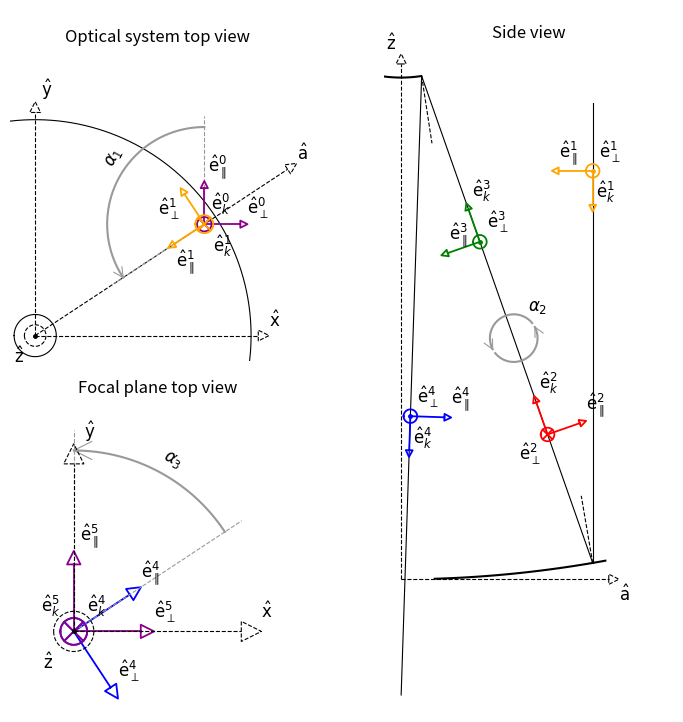

Python code for this plot:

import matplotlib.pyplot as pl
pl.ion()
pl.rcParams.update({'font.size':12\
    , 'xtick.labelsize':12\
    , 'ytick.labelsize':12\
    })

import numpy as np
#
#
#
def get_labs(it, ia, ib, ic, ee):

  ea = "%s^{%s}%s" % (ia, it, ee,)
  eb = "%s^{%s}%s" % (ib, it, ee,)
  ec = "%s^{%s}%s" % (ic, it, ee,)

  return ea, eb, ec
#
def plot_eaxes(ax, x, y, kws1, kws2, kws3, pkwe):

  plot_arrow(ax, x, y, arrowhead=0.2 \
      , plotkwargs=pkwe, **kws1)

  plot_arrow(ax, x, y, arrowhead=0.2 \
      , plotkwargs=pkwe, **kws2)

  plot_arrow(ax, x, y, arrowhead=0.2 \
      , plotkwargs=pkwe, **kws3)

  return
#
def get_intersection_plane(cdir, x0, z0, z1):

  a = cdir[2] / cdir[0]

  b = z0 - a * x0

  x1 = (z1 - b) / a

  return x1, z1
#
def get_intersection(cdir, x1, z1, r, k, offset):

  m = cdir[2] / cdir[0]

  b = z1 - m * x1

  cte1 = -2. * r
  cte2 = 1. + k

  ctea = -cte1 * offset + cte2 * offset**2
  cteb = cte1 - 2. * cte2 * offset

  cteq = 1. + cte2 * m**2
  ctel = 2. * cte2 * m * b + cteb * m
  ctei = cte2 * b**2 + cteb * b + ctea

  xs2 = np.sqrt(ctel**2-4.*cteq*ctei)
  xs1 = (-ctel + xs2) / (2. * cteq)
  xs2 = (-ctel - xs2) / (2. * cteq)

  zs1 = get_conicNd(xs1,k,r, offset=offset)
  zs2 = get_conicNd(xs2,k,r, offset=offset)

  if (abs(zs1-offset)<abs(zs2-offset)):
    return xs1, 0., zs1
  else:
    return xs2, 0., zs2

  return

def get_conicNd(x, k, r, offset = 0.):

  dims = np.shape(x)
  if (len(dims)==0):
    x = np.array([x])
  x1d = x.flatten()
  res = x1d * 0.
  for itn in range(x1d.size):
    _, res[itn] = get_conic(x1d[itn], k, r, offset=offset)

  return res.reshape(dims)

def get_conic(x, k, r, offset=0.):
  #
  def get_conic_sols(ia,ib,ic):
    is1=(-ib+np.sqrt(ib**2-4.*ia*ic))/(2.*ia)
    is2=(-ib-np.sqrt(ib**2-4.*ia*ic))/(2.*ia)
    return is1, is2
  #
  c1 = k + 1
  c2 = -2. * r
  c3 = x**2
  #
  if (k==-1):
    s = -c3 / c2
  else:
    s1, s2 = get_conic_sols(c1, c2, c3)
    t1, t2 = get_conic_sols(c1, c2, 0)

    if (abs(t1)<abs(t2)):
      cs = s1 * 1.
    else:
      cs = s2 * 1.
  #
    zs = cs + offset
  #
  return cs, zs

def rotate(dx, dy, dz, rang, axis, rot=1):

  ca = np.cos(rang)
  sa = np.sin(rang)

  mat = np.zeros((3,3,))
  for its in range(3):
    for itf in range(3):
      val = 0.
      if ( (its==itf) & (its==axis) ):
          val = 1.
      if ( (its==itf) & (its!=axis) & (itf!=axis)):
        val = ca * 1.
      if ( (its==itf) & (its!=axis) & (itf!=axis)):
        val = ca * 1.
      if ( (its<itf) & (its!=axis) & (itf!=axis)):
        val = - sa * rot/np.abs(rot)
      if ( (its>itf) & (its!=axis) & (itf!=axis)):
        val = sa * rot/np.abs(rot)
      mat[its, itf] = val * 1.

  res = np.dot(mat, np.array([dx, dy, dz]))

  return res

def get_cosines(dx, dy, dz):

  dd = np.sqrt(dx**2+dy**2+dz**2)

  dx /= dd
  dy /= dd
  dz /= dd

  return dx, dy, dz

def get_normal(x, z, k, r, offset=0., norm=False):
  #
  c1 = k + 1
  c2 = -2. * r
  c3 = x**2
  #
  cs = z - offset
  #
  nx = - 2. * x
  ny = - 0.
  nz = - (c2 + 2 * c1 * cs)
  #
  if (norm):
    nx, ny, nz = get_cosines(nx, ny, nz)
  #
  return nx, ny, nz

def get_circle(x, y, r):

  x = np.linspace(-r, r, 1001)
  xc = r * np.cos(2. * np.pi * x / (2.*r))
  yc = r * np.sin(2. * np.pi * x / (2.*r))

  return xc, yc

def plot_arrow(ax, x0, y0 \
    , x1=np.nan, y1=np.nan, dx=np.nan, dy=np.nan, a0=np.nan, l0=np.nan, dh=np.nan\
    , dz=np.nan\
    , arrowhead=0.02, label='', labelposition='tr'\
    , plotkwargs={}, textkwargs={}):

  if (dz==dz):
    adz = np.abs(dz)
    xcirc, ycirc = get_circle(x0, y0, adz)
    ax.plot(xcirc+x0, ycirc+y0, **plotkwargs)
    if (dz<0):
      dd = adz * np.sin(45./180.*np.pi)
      ax.plot([x0-dd, x0+dd], [y0+dd, y0-dd], **plotkwargs)
      ax.plot([x0-dd, x0+dd], [y0-dd, y0+dd], **plotkwargs)
    else:
      ax.plot(x0, y0, marker='.', markersize=5., **plotkwargs)

    xmax = xcirc.max() + x0
    ymax = ycirc.max() + y0
    xmin = xcirc.min() + x0
    ymin = ycirc.min() + y0

  else:
    #
    #
    # Check inputs:
    if ( (x1!=x1) | (y1!=y1) ):
      if ( (l0!=l0) | (a0!=a0) ):
        if ( (dx!=dx) | (dy!=dy) ):
          raise Exception("Either x1 and y1 are given, dx and dy are given or l0 and a0 are given!")
        else:
          print(dx, dy)
          l0 = np.sqrt(dx**2+dy**2)
          a0 = np.arctan2(dy, dx)
          x1 = x0 + dx
          y1 = y0 + dy
      else:
        dx = l0 * np.cos(a0)
        dy = l0 * np.sin(a0)
        x1 = x0 + dx
        y1 = y0 + dy
    else:
      dx = x1 - x0
      dy = y1 - y0
      l0 = np.sqrt(dx**2+dy**2)
      a0 = np.arctan2(dy, dx)
    #
    #
    # Segment:
    ax.plot([x0, x1],[y0, y1], **plotkwargs)
    #
    #
    # Arrow head:
    if (dh!=dh):
      dh = l0 * arrowhead
    dh2 = dh / 2.
    x2, y2 = x1 + dh2 * np.cos(a0+np.pi/2.), y1 + dh2 * np.sin(a0+np.pi/2.)
    x3, y3 = x1 + dh * np.cos(a0), y1 + dh * np.sin(a0)
    x4, y4 = x1 + dh2 * np.cos(a0-np.pi/2.), y1 + dh2 * np.sin(a0-np.pi/2.)

    ax.plot([x1,x2,x3,x4,x1], [y1,y2,y3,y4,y1], **plotkwargs)
    #
    #
    xmax = np.max([x1,x2,x3,x4,x1])
    ymax = np.max([y1,y2,y3,y4,y1])
    xmin = np.min([x1,x2,x3,x4,x1])
    ymin = np.min([y1,y2,y3,y4,y1])

  # Label:
  if (len(label)!=0):
    if (labelposition=='tr'):
      va='bottom'
      ha='left'
      xt = xmax
      yt = ymax
    elif (labelposition=='tl'):
      va='bottom'
      ha='right'
      xt = xmin
      yt = ymax
    elif (labelposition=='br'):
      va='top'
      ha='left'
      xt = xmax
      yt = ymin
    elif (labelposition=='bl'):
      va='top'
      ha='right'
      xt = xmin
      yt = ymin

    kws = ['verticalalignment', 'horizontalalignment']
    kvs = [va, ha]
    for itk, itv in zip(kws, kvs):
      textkwargs[itk] = itv
    ax.text(xt, yt, label, **textkwargs)
  #
  #
  #
  return

#
#
#
#
eperplab = r'$\hat{{\rm e}}_{\perp}$'
eparlab = r'$\hat{{\rm e}}_{\parallel}$'
elonlab = r'$\hat{{\rm e}}_{k}$'
iperplab = r'$\hat{{\rm e}}_{\perp}'
iparlab = r'$\hat{{\rm e}}_{\parallel}'
ilonlab = r'$\hat{{\rm e}}_{k}'
eendlab = r'$'
#
#
#
#
#
#
x0 = 4.7
z0 = 14.
epos1 = 4.
eposa = 7.
epos2 = 10.

#
# Telescope properties:
#
r1 = 33. #m
k1 = -1.002250 #
#
dm = 14.739410 #m
#
r2 = 3.899678 #m
k2 = -1.504835
#
rf = 1.792969 #m
#
m1r = 6.
m2r = 1.1726/2.
mfr = 1.2363 #m (0.3956 #m ; unvignetted)
zf = -3.4
#
m1n = 171
m1a = np.linspace(-m1r, m1r, m1n)
m1a = m1a[np.abs(m1a) >= 0.936]  * 1.
m2n = 19
m2a = np.linspace(-m2r, m2r, m2n)
#
m1z = get_conicNd(m1a, k1, r1)
m2z = get_conicNd(m2a, k2, r2, offset=dm)
#
#
px0 = -8.   # m
px1 = 8.    # m
pxn = 11
px = np.linspace(px0, px1, pxn)

py0 = zf-0.5   # m
py1 = dm+2.   # m
pyn = 11
py = np.linspace(py0, py1, pyn)
#
#
pkwaxes = {'color':'k','linewidth':0.8,'linestyle':'dashed'}
pkwrays = {'color':'k','linewidth':0.8,'linestyle':'solid'}

pkwe0 = {'color':'darkmagenta','linewidth':1.3,'linestyle':'solid'}
pkwe1 = {'color':'orange','linewidth':1.3,'linestyle':'solid'}
pkwe2 = {'color':'r','linewidth':1.3,'linestyle':'solid'}
pkwe3 = {'color':'g','linewidth':1.3,'linestyle':'solid'}
pkwe4 = {'color':'b','linewidth':1.3,'linestyle':'solid'}
pkwe5 = {'color':'darkmagenta','linewidth':1.3,'linestyle':'solid'}

# Axes: a1, z
#
#fg, ax = pl.subplots(num=4, clear=True, squeeze=False, ncols=1, nrows=3)
#tax = ax[0,0]
#sax = ax[1,0]
#fax = ax[2,0]

a4width = 8.+1./4.
a4height = 11.+17./24.

fnum = 4
ffrac = 0.9

if (0):
  fsize = (a4width/2.*ffrac, a4height*ffrac)

  pl.close(fnum)
  fg = pl.figure(num=fnum, figsize=fsize)
  figdh = 0.0#4
  figx0 = 0.02
  figw = 0.92
  #figfx0 = 
  figfy0 = figdh
  figfh = 0.18
  #figsx0 = 
  figsy0 = figfy0 + figfh + figdh
  figsh = 0.58
  #figtx0 =
  figty0 = figsy0 + figsh + figdh
  figth = 0.25

  tax = pl.axes((figx0,figty0,figw,figth))
  sax = pl.axes((figx0,figsy0,figw,figsh))
  fax = pl.axes((figx0,figfy0,figw,figfh))

else:
  fsize = (a4width*ffrac, a4height/3.*2.*ffrac)

  pl.close(fnum)
  fg = pl.figure(num=fnum, figsize=fsize)
  figdh = 0.04#4
  figw = 0.5
# Focal view
  figfx0 = 0.
  figfy0 = 0.
  figfh = 0.5 - 2. * figdh
# Side view:
  figsx0 = 0.5
  figsy0 = 0
  figsh = 1.
# Top view:
  figtx0 = 0
  figty0 = figfy0 + figfh + 2.*figdh
  figth = 0.5 - 2. * figdh

  tax = pl.axes((figtx0,figty0,figw,figth))
  sax = pl.axes((figsx0,figsy0,figw,figsh))
  fax = pl.axes((figfx0,figfy0,figw,figfh))

  tax.text(0.5, 1.07, 'Optical system top view' \
        , verticalalignment='bottom', horizontalalignment='center'\
        , transform=tax.transAxes)

  sax.text(0.5, 0.955, 'Side view' \
        , verticalalignment='bottom', horizontalalignment='center'\
        , transform=sax.transAxes)

  fax.text(0.5, 1.07, 'Focal plane top view' \
        , verticalalignment='bottom', horizontalalignment='center'\
        , transform=fax.transAxes)


#bfg, ax = pl.subplots(num=1, clear=True, squeeze=False, ncols=1, nrows=1)
#sax = ax[0,0]
#tfg, ax = pl.subplots(num=2, clear=True, squeeze=False, ncols=1, nrows=1)
#tax = ax[0,0]
#ffg, ax = pl.subplots(num=3, clear=True, squeeze=False, ncols=1, nrows=1)
#fax = ax[0,0]


y0 = np.sqrt(-x0**2+m1r**2) * 0.83
#
# Angle:
ang = np.arctan2(y0, x0)
#
m1x, m1y = get_circle(0., 0., m1r)
m2x, m2y = get_circle(0., 0., m2r)


xaxlab = r'$\hat{\rm x}$'
yaxlab = r'$\hat{\rm y}$'
zaxlab = r'$\hat{\rm z}$'
aaxlab = r'$\hat{\rm a}$'


#
# 
# b) frame:
plot_arrow(sax, 0., 0., dx=m1x.max()+0.1, dy=0., dh=0.3, label=aaxlab, labelposition='br' \
    , plotkwargs=pkwaxes)
plot_arrow(sax, 0., 0., dx=0., dy=dm+0.4, dh=0.3, label=zaxlab, labelposition='tl' \
    , plotkwargs=pkwaxes)

sax.set_xlim([px0,px1])
sax.set_xlim([-0.5,px1])
sax.set_ylim([py0,py1])
sax.set_aspect('equal')

#
#
# Mirrors:
sax.plot(m1a[m1a>0], m1z[m1a>0], color='k')
sax.plot(m1a[m1a<0], m1z[m1a<0], color='k')
sax.plot(m2a, m2z, color='k')





#
#
# Incident ray:
#
#
# From above: a
# Mirrors:
tax.plot(m1x, m1y, color='k', linewidth=0.8, linestyle='solid')
tax.plot(m2x, m2y, color='k', linewidth=0.8, linestyle='solid')
tax.set_xlim([min(0., x0)-0.7,max(x0,m1x.max())+1.5])
tax.set_ylim([min(0., y0)-0.7,max(y0,m1y.max())+1.5])
tax.set_aspect('equal')

# Axes:
plot_eaxes(tax, 0, 0 \
    , {'dx':m1r+0.2,'dy':0,'dh':0.3, 'label':xaxlab, 'labelposition':'tr'} \
    , {'dx':0.,'dy':m1r+0.2,'dh':0.3, 'label':yaxlab, 'labelposition':'tr'} \
    , {'dz':0.3,'dh':0.3, 'label':zaxlab, 'labelposition':'bl'} \
    , pkwaxes)

#


d0x = 1.
d0y = 0.
d1x, d1y, _ = rotate(d0x, d0y, 0., np.pi/2., 2)
#><# Perp. (0):
#><plot_arrow(tax, x0, y0, dx=d0x, dy=d0y, arrowhead=0.2 \
#><    , plotkwargs=pkwe0, label=eperplab)
#><# Prop. (0):
#><plot_arrow(tax, x0, y0, dz=-0.2, arrowhead=0.2 \
#><    , plotkwargs=pkwe0, label=elonlab)
#><# Par. (0):
#><plot_arrow(tax, x0, y0, dx=d1x, dy=d1y, arrowhead=0.2 \
#><    , plotkwargs=pkwe0, label=eparlab)

ea, eb, ec = get_labs('0', iperplab, ilonlab, iparlab, eendlab)

# Axis through the point containing the normal and the incident beam
plot_arrow(tax, 0., 0., a0=ang, l0=abs(m1r)*1.4, dh=0.3, label=aaxlab, labelposition='tr' \
    , plotkwargs=pkwaxes)

# Plot angle alpha1:
plot_arrow(tax, x0, y0, a0=np.pi/2., l0=3., arrowhead=0. \
    , plotkwargs={'color':(0.6,0.6,0.6),'linewidth':0.8,'linestyle':'dashed'})
plot_arrow(tax, x0, y0, a0=np.pi+ang, l0=3., arrowhead=0. \
    , plotkwargs={'color':(0.6,0.6,0.6),'linewidth':0.8,'linestyle':'dashed'})

# Arc:
ang0 = np.pi/2.
ang1 = np.pi+ang
larc = 2.7
angs = np.linspace(ang0, ang1, 1001)
xarc = x0 + np.cos(angs) * larc
yarc = y0 + np.sin(angs) * larc
tax.plot(xarc, yarc, color=(0.6,0.6,0.6))
# Text:
frac = 1.2
tax.text(xarc.mean()*(1.+(1-frac)), yarc.mean()*frac, r'$\alpha_{1}$'\
        , verticalalignment='center', horizontalalignment='center'\
        , rotation=180+90.+angs.mean()*180./np.pi \
    )
# Arrow:
arrowhead = 0.3
dang = np.arctan2(arrowhead/2., arrowhead)
dx1 = arrowhead * np.cos(ang1-dang)
dy1 = arrowhead * np.sin(ang1-dang)
plot_arrow(tax, xarc[-1], yarc[-1] \
    , a0=angs[-1]-np.pi/2.+dang, l0=arrowhead, arrowhead=0. \
    , plotkwargs={'color':(0.6,0.6,0.6),'linewidth':0.8,'linestyle':'solid'})
plot_arrow(tax, xarc[-1], yarc[-1] \
    , a0=angs[-1]-np.pi/2.-dang, l0=arrowhead, arrowhead=0. \
    , plotkwargs={'color':(0.6,0.6,0.6),'linewidth':0.8,'linestyle':'solid'})
#

#


plot_eaxes(tax, x0, y0 \
    , {'dx':d0x,'dy':d0y, 'label':ea, 'labelposition':'tr'} \
    , {'dz':-0.2, 'label':eb, 'labelposition':'tr'} \
    , {'dx':d1x, 'dy':d1y, 'label':ec, 'labelposition':'tr'} \
    , pkwe0)

#
#plot_eaxes(tax, x0, y0 \
#    , {'dx':d0x,'dy':d0y, 'label':eperplab, 'labelposition':'tr'} \
#    , {'dz':-0.2, 'label':elonlab, 'labelposition':'tr'} \
#    , {'dx':d1x, 'dy':d1y, 'label':eparlab, 'labelposition':'tr'} \
#    , pkwe0)



# Rotate system:
rang = ang + np.pi/2.
ed0a, ed0b, _ = rotate(d0x, d0y, 0., rang, 2)
ed1a, ed1b, _ = rotate(ed0a, ed0b, 0., np.pi/2., 2)

ea, eb, ec = get_labs('1', iperplab, ilonlab, iparlab, eendlab)
plot_eaxes(tax, x0, y0 \
    , {'dx':ed0a,'dy':ed0b, 'label':ea, 'labelposition':'bl'} \
    , {'dz':-0.25, 'label':eb, 'labelposition':'br'} \
    , {'dx':ed1a, 'dy':ed1b, 'label':ec, 'labelposition':'br'} \
    , pkwe1)
#
#plot_eaxes(tax, x0, y0 \
#    , {'dx':ed0a,'dy':ed0b, 'label':eperplab, 'labelposition':'bl'} \
#    , {'dz':-0.25, 'label':elonlab, 'labelposition':'br'} \
#    , {'dx':ed1a, 'dy':ed1b, 'label':eparlab, 'labelposition':'br'} \
#    , pkwe1)

tax.set_axis_off()



#















a0 = np.sqrt(x0**2+y0**2)
# Primary:
a1 = a0
z1 = get_conicNd(a1, k1, r1)
# Secondary:

# Incident beam:
plot_arrow(sax, a0, z0, x1=a1, y1=z1, arrowhead=0\
    , plotkwargs=pkwrays)



e1a = a0
e1z = 12.

# Normal:
n1a, _, n1z = get_normal(a1, z1, k1, r1, norm=True)
d1a, _, d1z = get_cosines(a1 - a0, 0., z1 - z0)


# e Axes:
ed1a, _, ed1z = rotate(d1a, 0., d1z, -np.pi/2., 1)
ea, eb, ec = get_labs('1', iparlab, iperplab, ilonlab, eendlab)
plot_eaxes(sax, e1a, e1z \
    , {'dx':ed1a,'dy':ed1z, 'label':ea} \
    , {'dz':0.2, 'label':eb} \
    , {'dx':d1a, 'dy':d1z, 'label':ec} \
    , pkwe1)
#plot_eaxes(sax, e1a, e1z \
#    , {'dx':ed1a,'dy':ed1z, 'label':eparlab} \
#    , {'dz':0.2, 'label':eperplab} \
#    , {'dx':d1a, 'dy':d1z, 'label':elonlab} \
#    , pkwe1)




# Incident ray is inversed in sign!
th1 = np.arccos(n1a*(-d1a)+n1z*(-d1z))

plot_arrow(sax, a1, z1, dx=2.*n1a, dy=2.*n1z, arrowhead=0\
    , plotkwargs=pkwaxes)

# Outgoing beam (1):
d2a, _, d2z = rotate(-d1a, 0., -d1z, 2.*th1, 1)


a2, _, z2 = get_intersection([d2a, 0., d2z], a1, z1, r2, k2, dm)

plot_arrow(sax, a1, z1, x1=a2, y1=z2, arrowhead=0\
    , plotkwargs=pkwrays)


# Perp (2):
e2a = a1 + epos1 * d2a
e2z = z1 + epos1 * d2z
ed2a, _, ed2z = rotate(d2a, 0., d2z, -np.pi/2., 1)

ea, eb, ec = get_labs('2', iparlab, iperplab, ilonlab, eendlab)
plot_eaxes(sax, e2a, e2z \
    , {'dx':ed2a,'dy':ed2z, 'label':ea} \
    , {'dz':-0.2, 'label':eb,'labelposition':'bl'} \
    , {'dx':d2a, 'dy':d2z, 'label':ec} \
    , pkwe2)
#
#plot_eaxes(sax, e2a, e2z \
#    , {'dx':ed2a,'dy':ed2z, 'label':eparlab} \
#    , {'dz':-0.2, 'label':eperplab,'labelposition':'bl'} \
#    , {'dx':d2a, 'dy':d2z, 'label':elonlab} \
#    , pkwe2)


# Plot angle alpha2:
eaa = a1 + eposa * d2a
eaz = z1 + eposa * d2z
# Arc:
ang0 = ang+0.1
ang1 = np.pi+(ang-0.1)
larc = 0.7
angs = np.linspace(ang0, ang1, 1001)
xarc = eaa + np.cos(angs) * larc
yarc = eaz + np.sin(angs) * larc
sax.plot(xarc, yarc, color=(0.6,0.6,0.6))
# Arrow:
arrowhead = 0.3
dang = np.arctan2(arrowhead/2., arrowhead)
dx1 = arrowhead * np.cos(ang1-dang)
dy1 = arrowhead * np.sin(ang1-dang)
plot_arrow(sax, xarc[-1], yarc[-1] \
    , a0=angs[-1]-np.pi/2.+dang, l0=arrowhead, arrowhead=0. \
    , plotkwargs={'color':(0.6,0.6,0.6),'linewidth':0.8,'linestyle':'solid'})
plot_arrow(sax, xarc[-1], yarc[-1] \
    , a0=angs[-1]-np.pi/2.-dang, l0=arrowhead, arrowhead=0. \
    , plotkwargs={'color':(0.6,0.6,0.6),'linewidth':0.8,'linestyle':'solid'})
#
# Arc (b):
ang0 = np.pi+(ang+0.1)
ang1 = 2.*np.pi + (ang-0.1)
larc = 0.7
angs = np.linspace(ang0, ang1, 1001)
xarc = eaa + np.cos(angs) * larc
yarc = eaz + np.sin(angs) * larc
sax.plot(xarc, yarc, color=(0.6,0.6,0.6))
# Arrow:
arrowhead = 0.3
dang = np.arctan2(arrowhead/2., arrowhead)
dx1 = arrowhead * np.cos(ang1-dang)
dy1 = arrowhead * np.sin(ang1-dang)
plot_arrow(sax, xarc[-1], yarc[-1] \
    , a0=angs[-1]-np.pi/2.+dang, l0=arrowhead, arrowhead=0. \
    , plotkwargs={'color':(0.6,0.6,0.6),'linewidth':0.8,'linestyle':'solid'})
plot_arrow(sax, xarc[-1], yarc[-1] \
    , a0=angs[-1]-np.pi/2.-dang, l0=arrowhead, arrowhead=0. \
    , plotkwargs={'color':(0.6,0.6,0.6),'linewidth':0.8,'linestyle':'solid'})
#

# Text:
frac = 1.13
sax.text(eaa*frac, eaz*frac, r'$\alpha_{2}$'\
        , verticalalignment='center', horizontalalignment='left'\
        , rotation=0 \
    )















e3a = a1 + epos2 * d2a
e3z = z1 + epos2 * d2z
ed3a, _, ed3z = rotate(d2a, 0., d2z, np.pi/2., 1)

ea, eb, ec = get_labs('3', iparlab, iperplab, ilonlab, eendlab)
plot_eaxes(sax, e3a, e3z \
    , {'dx':ed3a,'dy':ed3z, 'label':ea} \
    , {'dz':0.2, 'label':eb} \
    , {'dx':d2a, 'dy':d2z, 'label':ec} \
    , pkwe3)


n2a, _, n2z = get_normal(a2, z2, k2, r2, offset=dm, norm=True)

plot_arrow(sax, a2, z2, dx=-2.*n2a, dy=-2.*n2z, arrowhead=0\
    , plotkwargs=pkwaxes)

# Incident (2) and normal (2) ray are inversed in sign!
th2 = np.arccos((-n2a)*(-d2a)+(-n2z)*(-d2z))

# Outgoing beam (2):
d3a, _, d3z = rotate(-d2a, 0., -d2z, -2.*th2, 1)
#
# On the focal plane:
a3, z3 = get_intersection_plane([d3a, 0., d3z], a2, z2, zf)

#plot_arrow(sax, a2, z2, dx=100.*d3a, dy=100.*d3z, arrowhead=0\
plot_arrow(sax, a2, z2, x1=a3, y1=z3, arrowhead=0\
    , plotkwargs=pkwrays)


e4d = 10.
e4a = a2 + e4d * d3a
e4z = z2 + e4d * d3z
ed4a, _, ed4z = rotate(d3a, 0., d3z, np.pi/2., 1)

ea, eb, ec = get_labs('4', iparlab, iperplab, ilonlab, eendlab)
plot_eaxes(sax, e4a, e4z \
    , {'dx':ed4a,'dy':ed4z, 'label':ea} \
    , {'dz':0.2, 'label':eb} \
    , {'dx':d3a, 'dy':d3z, 'label':ec} \
    , pkwe4)

sax.set_axis_off()
#
#
#
#
#
#
# From above c)

xf, yf, _ = rotate(a3, 0., 0., ang, 2)
fax.set_aspect('equal')

dfa = -1.
df1x, df1y, _ = rotate(dfa, 0., 0., rang, 2)
df2x, df2y, _ = rotate(df1x, df1y, 0., np.pi/2., 2)

ea, eb, ec = get_labs('4', iperplab, ilonlab, iparlab, eendlab)
plot_eaxes(fax, xf, yf \
    , {'dx':df1x,'dy':df1y, 'label':ea} \
    , {'dz':-0.2, 'label':eb} \
    , {'dx':df2x, 'dy':df2y, 'label':ec} \
    , pkwe4)


# Return to original setting:


dfc1x, dfc1y, _ = rotate(df1x, df1y, 0., np.pi/2.-ang, 2)


# Arc:
ang0 = ang
ang1 = np.pi / 2.
# Plot angle alpha2:
plot_arrow(fax, xf, yf, a0=ang0, l0=3., arrowhead=0. \
    , plotkwargs={'color':(0.6,0.6,0.6),'linewidth':0.8,'linestyle':'dashed'})
plot_arrow(fax, xf, yf, a0=ang1, l0=3., arrowhead=0. \
    , plotkwargs={'color':(0.6,0.6,0.6),'linewidth':0.8,'linestyle':'dashed'})
larc = 2.7
angs = np.linspace(ang0, ang1, 1001)
xarc = xf + np.cos(angs) * larc
yarc = yf + np.sin(angs) * larc
fax.plot(xarc, yarc, color=(0.6,0.6,0.6))
# Text:
frac = 1.2
fax.text(xarc.mean()*frac, yarc.mean()*frac, r'$\alpha_{3}$'\
        , verticalalignment='top', horizontalalignment='center'\
        , rotation=180+90.+angs.mean()*180./np.pi \
    )
# Arrow:
arrowhead = 0.3
dang = np.arctan2(arrowhead/2., arrowhead)
dx1 = arrowhead * np.cos(ang1-dang)
dy1 = arrowhead * np.sin(ang1-dang)
plot_arrow(fax, xarc[-1], yarc[-1] \
    , a0=angs[-1]-np.pi/2.+dang, l0=arrowhead, arrowhead=0. \
    , plotkwargs={'color':(0.6,0.6,0.6),'linewidth':0.8,'linestyle':'solid'})
plot_arrow(fax, xarc[-1], yarc[-1] \
    , a0=angs[-1]-np.pi/2.-dang, l0=arrowhead, arrowhead=0. \
    , plotkwargs={'color':(0.6,0.6,0.6),'linewidth':0.8,'linestyle':'solid'})
#


dfc2x, dfc2y, _ = rotate(dfc1x, dfc1y, 0., np.pi/2., 2)

ea, eb, ec = get_labs('5', iperplab, ilonlab, iparlab, eendlab)
plot_eaxes(fax, xf, yf \
    , {'dx':dfc1x,'dy':dfc1y, 'label':ea} \
    , {'dz':-0.2, 'label':eb, 'labelposition':'tl'} \
    , {'dx':dfc2x, 'dy':dfc2y, 'label':ec} \
    , pkwe5)


# Axes:
plot_eaxes(fax, 0, 0 \
    , {'dx':2.5,'dy':0,'dh':0.3, 'label':xaxlab, 'labelposition':'tr'} \
    , {'dx':0.,'dy':2.5,'dh':0.3, 'label':yaxlab, 'labelposition':'tr'} \
    , {'dz':0.3,'dh':0.3, 'label':zaxlab, 'labelposition':'bl'} \
    , pkwaxes)
fax.set_axis_off()

